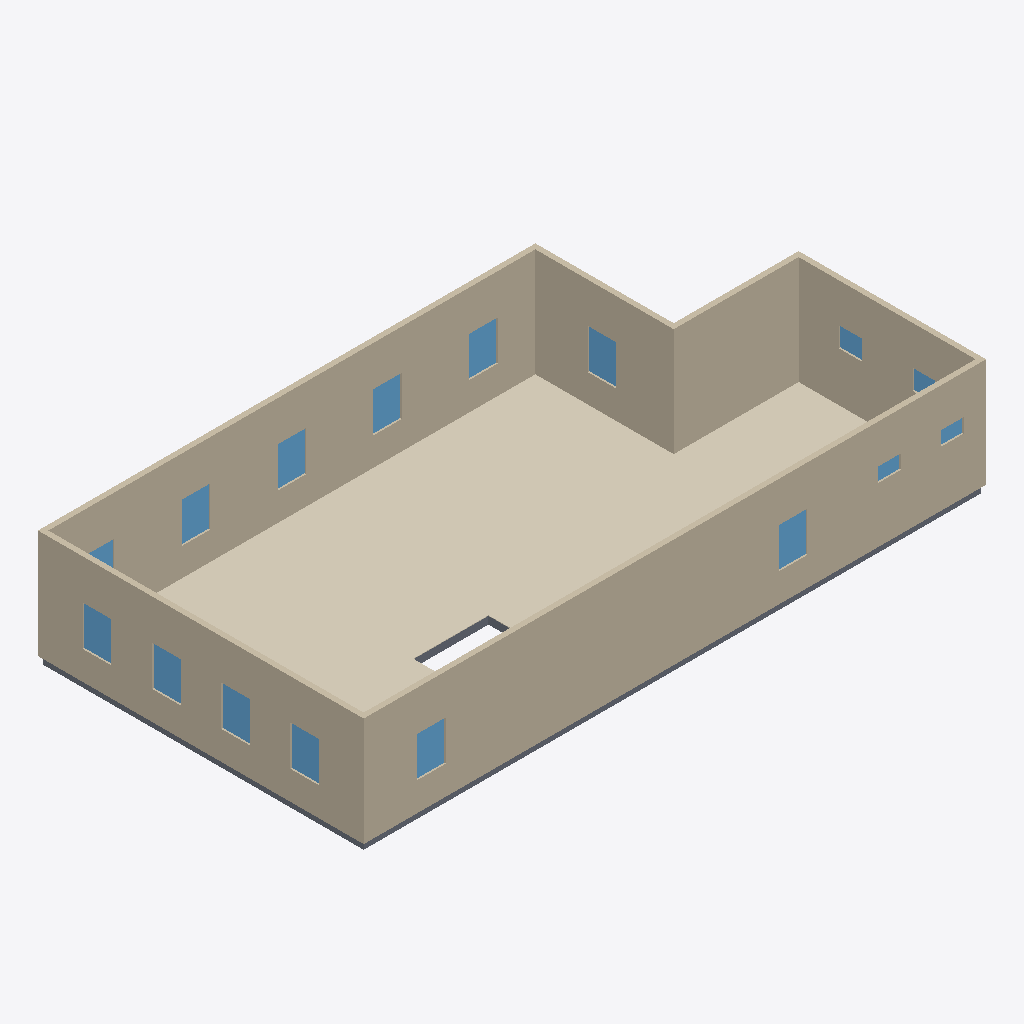
Isometric view of an IFC building model (IFC-SPF (STEP), schema IFC4, length unit metre), seen from the south-west, elements coloured by IFC class: 16 windows (light blue), 10 coverings (cream), 8 slabs (grey), 6 walls (beige).
Extent 16.6 m × 8.7 m × 3.1 m (x, y, z). Elements (46): 16 IfcWindow, 12 IfcCovering, 12 IfcSlab, 6 IfcWall.

HEADER;
FILE_DESCRIPTION(('ViewDefinition[DesignTransferView]'),'2;1');
FILE_NAME('/dev/null','2026-09-14T06:56:33+00:00',(''),(''),'IfcOpenShell 0.8.5','IfcOpenShell 0.8.5','Nobody');
FILE_SCHEMA(('IFC4'));
ENDSEC;
DATA;
#1=IFCPROJECT('203xBmvyv7eOqjDF4ClUuO',$,'Eureka Residence',$,$,$,$,(#10),#5);
#12=IFCSITE('3ZftuRNQz4$9IVZCUuNeya',$,'Site',$,$,$,$,$,$,$,$,$,$,$);
#13=IFCBUILDING('34Ns9CQu56fffZgGaMw_5$',$,'Eureka House',$,$,$,$,$,$,$,$,$);
#14=IFCBUILDINGSTOREY('3l5nHTyLr9A9_9hjczLb35',$,'Second Floor',$,$,$,$,$,$,$);
#319=IFCWALL('3f028E4$13eBimrQISu96M',$,'Wall',$,$,#338,#328,$,$);
#359=IFCWALL('0jxsMu_S50KfjcWgQHDqN3',$,'Wall',$,$,#378,#368,$,$);
#259=IFCWALL('2$pjFdlDf6RutCAuk7BY3M',$,'Wall',$,$,#278,#268,$,$);
#1115=IFCCOVERING('0_grSrDxfFGhpmQrdX8wyT',$,'Sitting Room - Hardwood Flooring',$,$,#1135,#1125,$,.FLOORING.);
#1178=IFCCOVERING('3XHJAxk8DAuvl4Cblwsz2Z',$,'Foyer - Hardwood Flooring 1',$,$,#1198,#1188,$,.FLOORING.);
#279=IFCWALL('0l5Ru7BH9FLRWQw5QAzjPD',$,'Wall',$,$,#298,#288,$,$);
#339=IFCWALL('0HdA5_k_D5ahSTqbRijFtL',$,'Wall',$,$,#358,#348,$,$);
#299=IFCWALL('2zavYtj49239Kcc_1ABoaK',$,'Wall',$,$,#318,#308,$,$);
#1136=IFCCOVERING('0GJi$GadTA$u6D5HidRfXq',$,'Dining Room - Hardwood Flooring',$,$,#1156,#1146,$,.FLOORING.);
#1220=IFCCOVERING('1hLZA0pBbFZhPwXjXTsQgP',$,'Vestibule - Hardwood Flooring',$,$,#1240,#1230,$,.FLOORING.);
#1070=IFCCOVERING('10CA6nmwH0M8M_AahCICvw',$,'Family Room - Hardwood Flooring',$,$,#1093,#1083,$,.FLOORING.);
#1286=IFCCOVERING('3ajcTJQZz0TuOtAePDLbTj',$,'Ext Vestibule - Tile Flooring',$,$,#1306,#1296,$,.FLOORING.);
#1094=IFCCOVERING('1iD6n9UCL1neM05qoPnbBb',$,'Kitchen - Hardwood Flooring',$,$,#1114,#1104,$,.FLOORING.);
#1241=IFCCOVERING('2gZH_vPG15zAMYvHNduaNy',$,'Ext Bath - Tile Flooring',$,$,#1264,#1254,$,.FLOORING.);
#1265=IFCCOVERING('2J55HJaYH9LB$BzVk5SKPE',$,'WC - Tile Flooring',$,$,#1285,#1275,$,.FLOORING.);
#39=IFCSLAB('3TVVc0ooP0cBz8RL2bQndx',$,'Slab - Kitchen',$,$,#58,#48,$,.FLOOR.);
#1199=IFCCOVERING('0Mo2Jf$A52OubGjLoPI51q',$,'Foyer - Hardwood Flooring 3',$,$,#1219,#1209,$,.FLOORING.);
#489=IFCWINDOW('2vLpJ$sPX7URGnmvmhOmTJ',$,'Upper - Window - Dining N1',$,$,#510,#499,$,1.0668000000000002,0.762,$,$,$);
#618=IFCWINDOW('0INw1LV1v5$fyi3udjN$XC',$,'Upper - West 1',$,$,#639,#628,$,1.0668000000000002,0.762,$,$,$);
#661=IFCWINDOW('0KYyHWsOr1EvH$xztPZA3P',$,'Upper - West 2',$,$,#682,#671,$,1.0668000000000002,0.762,$,$,$);
#833=IFCWINDOW('3aSa_g_YbBYuFYeP4_Uos$',$,'Upper - South W',$,$,#854,#843,$,1.0668000000000002,0.762,$,$,$);
#790=IFCWINDOW('2jR0bwoEzDwvr0hGETT_os',$,'Upper - South E',$,$,#811,#800,$,1.0668000000000002,0.762,$,$,$);
#400=IFCWINDOW('0pxBxEp7f98xEtEAWeeDrF',$,'Upper - Window - Sitting N1',$,$,#424,#413,$,1.0668000000000002,0.762,$,$,$);
#446=IFCWINDOW('1jzbeNJBz6GebhA_7Lccdl',$,'Upper - Window - Sitting N2',$,$,#467,#456,$,1.0668000000000002,0.762,$,$,$);
#575=IFCWINDOW('2UtFHW38zCeAbZxD_HzpLs',$,'Upper - Front Door',$,$,#596,#585,$,1.0668000000000002,0.762,$,$,$);
#704=IFCWINDOW('11yVZNwGDBwgGf8zfK_Du7',$,'Upper - West 3',$,$,#725,#714,$,1.0668000000000002,0.762,$,$,$);
#747=IFCWINDOW('2heme0Y4P03wciqSU$4COi',$,'Upper - West 4',$,$,#768,#757,$,1.0668000000000002,0.762,$,$,$);
#876=IFCWINDOW('3LpuMEqeX45gb0LlRN3gu9',$,'Upper - East',$,$,#897,#886,$,1.0668000000000002,0.762,$,$,$);
#18=IFCSLAB('2$cYt973v6ExGYsls$vehE',$,'Slab - Family Room',$,$,#38,#27,$,.FLOOR.);
#79=IFCSLAB('33w2Nf7Qz2uRMiFfvvadAg',$,'Slab - Dining Room',$,$,#98,#88,$,.FLOOR.);
#99=IFCSLAB('0UXkdQVTbAsQ_APabLkJd$',$,'Slab - Foyer',$,$,#118,#108,$,.FLOOR.);
#119=IFCSLAB('1RjHbYpMXFZuEqOn8QvqnR',$,'Slab - Foyer',$,$,#138,#128,$,.FLOOR.);
#962=IFCWINDOW('0Vkz2tyvbFpuYOaN5_NFm6',$,'Upper - Ext east 2',$,$,#983,#972,$,0.5334000000000001,0.6096,$,$,$);
#179=IFCSLAB('1zUoKCYfH35ANL6zcNtwFf',$,'Slab - Ext Bath',$,$,#198,#188,$,.FLOOR.);
#239=IFCSLAB('3q30mQK4f9$eZ7TETCukjz',$,'Slab - Ext Laundry',$,$,#258,#248,$,.FLOOR.);
#532=IFCWINDOW('2n8TiLRsv5WfHrVHKsZiaI',$,'Upper - Window - Dining N2',$,$,#553,#542,$,1.0668000000000002,0.762,$,$,$);
#1005=IFCWINDOW('3lAJovZyzFHhpJHEPuxoJG',$,'Upper - Ext south 1',$,$,#1026,#1015,$,0.381,0.6096,$,$,$);
#1048=IFCWINDOW('1B_C7LeZP9hAVeB8Mjf7cK',$,'Upper - Ext south 2',$,$,#1069,#1058,$,0.381,0.6096,$,$,$);
#919=IFCWINDOW('1mzNA3c2bBF8QTkWIkhiYl',$,'Upper - Ext east 1',$,$,#940,#929,$,0.5334000000000001,0.6096,$,$,$);
#139=IFCSLAB('3GxZJD9irCARqw$AJ3lVvX',$,'Slab - Foyer',$,$,#158,#148,$,.FLOOR.);
ENDSEC;
